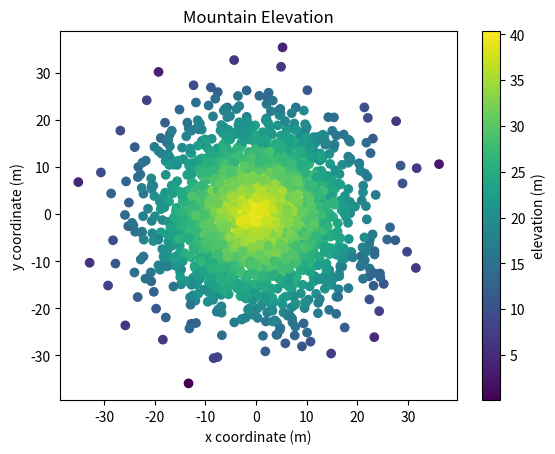

Here is the Python script that generated this plot:
#!/usr/bin/env python3
import numpy as np
import matplotlib.pyplot as plt

np.random.seed(5)

x = np.random.randn(2000) * 10
y = np.random.randn(2000) * 10
z = np.random.randn(2000) + 40 - np.sqrt(np.square(x) + np.square(y))

# my code below

plt.xlabel("x coordinate (m)")
plt.ylabel("y coordinate (m)")
plt.title("Mountain Elevation")
plt.scatter(x, y, c=z)
cbar = plt.colorbar()
cbar.ax.set_ylabel("elevation (m)")

plt.show()
